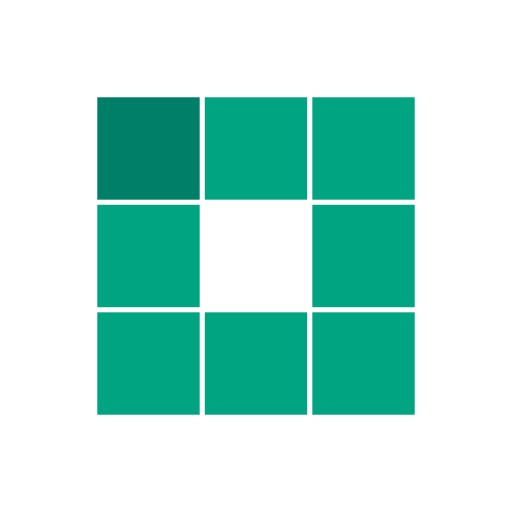
t = 0.00 s
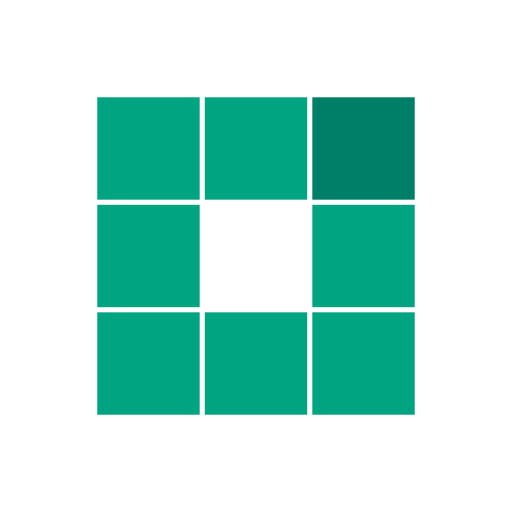
t = 0.31 s
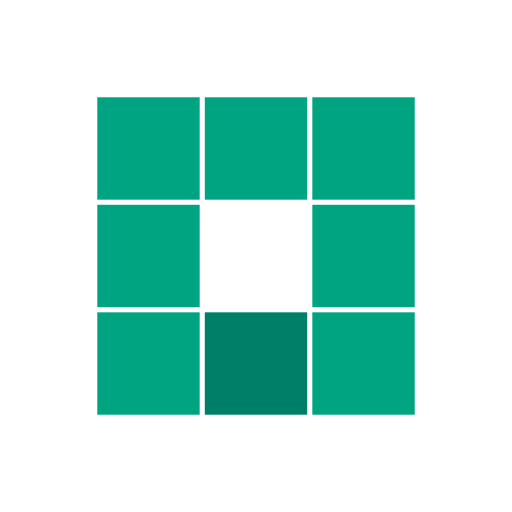
t = 0.63 s
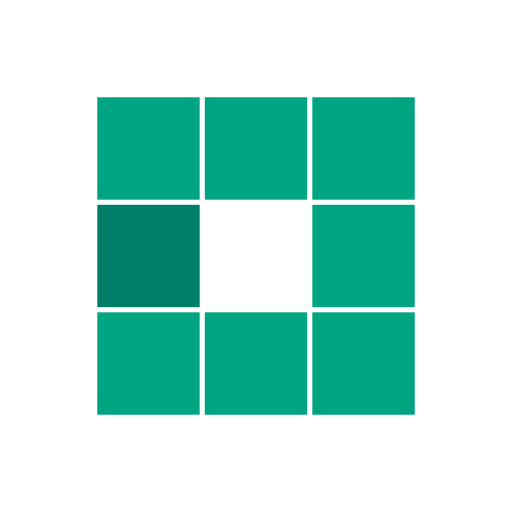
t = 0.94 s
t = 1.25 s: frame unchanged from t = 0.31 s, image omitted
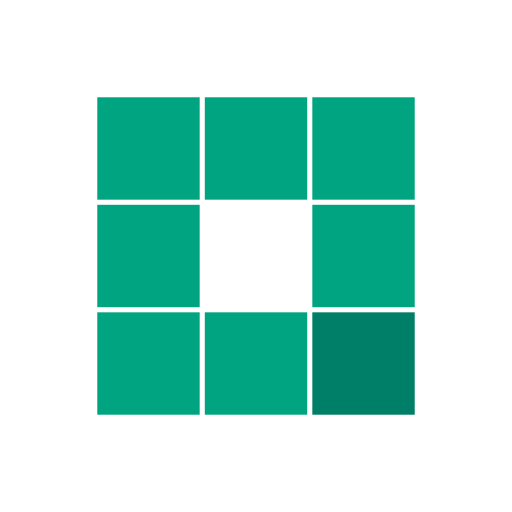
t = 1.53 s

The animated SVG that drew these frames (rendered in a browser with its animation timeline set to each time). Animation: 8 SMIL elements (animate=8); one cycle of 1.88 s, repeats indefinitely.

<svg xmlns="http://www.w3.org/2000/svg" viewBox="0 0 100 100" preserveAspectRatio="xMidYMid" width="200" height="200" style="shape-rendering: auto; display: block; background: transparent;" xmlns:xlink="http://www.w3.org/1999/xlink"><g><rect fill="#00a481" height="20" width="20" y="19" x="19">
  <animate calcMode="discrete" begin="0s" repeatCount="indefinite" dur="1s" keyTimes="0;0.125;1" values="#007f68;#00a481;#00a481" attributeName="fill"></animate>
</rect><rect fill="#00a481" height="20" width="20" y="19" x="40">
  <animate calcMode="discrete" begin="0.125s" repeatCount="indefinite" dur="1s" keyTimes="0;0.125;1" values="#007f68;#00a481;#00a481" attributeName="fill"></animate>
</rect><rect fill="#00a481" height="20" width="20" y="19" x="61">
  <animate calcMode="discrete" begin="0.25s" repeatCount="indefinite" dur="1s" keyTimes="0;0.125;1" values="#007f68;#00a481;#00a481" attributeName="fill"></animate>
</rect><rect fill="#00a481" height="20" width="20" y="40" x="19">
  <animate calcMode="discrete" begin="0.875s" repeatCount="indefinite" dur="1s" keyTimes="0;0.125;1" values="#007f68;#00a481;#00a481" attributeName="fill"></animate>
</rect><rect fill="#00a481" height="20" width="20" y="40" x="61">
  <animate calcMode="discrete" begin="0.375s" repeatCount="indefinite" dur="1s" keyTimes="0;0.125;1" values="#007f68;#00a481;#00a481" attributeName="fill"></animate>
</rect><rect fill="#00a481" height="20" width="20" y="61" x="19">
  <animate calcMode="discrete" begin="0.75s" repeatCount="indefinite" dur="1s" keyTimes="0;0.125;1" values="#007f68;#00a481;#00a481" attributeName="fill"></animate>
</rect><rect fill="#00a481" height="20" width="20" y="61" x="40">
  <animate calcMode="discrete" begin="0.625s" repeatCount="indefinite" dur="1s" keyTimes="0;0.125;1" values="#007f68;#00a481;#00a481" attributeName="fill"></animate>
</rect><rect fill="#00a481" height="20" width="20" y="61" x="61">
  <animate calcMode="discrete" begin="0.5s" repeatCount="indefinite" dur="1s" keyTimes="0;0.125;1" values="#007f68;#00a481;#00a481" attributeName="fill"></animate>
</rect><g></g></g><!-- [ldio] generated by https://loading.io --></svg>